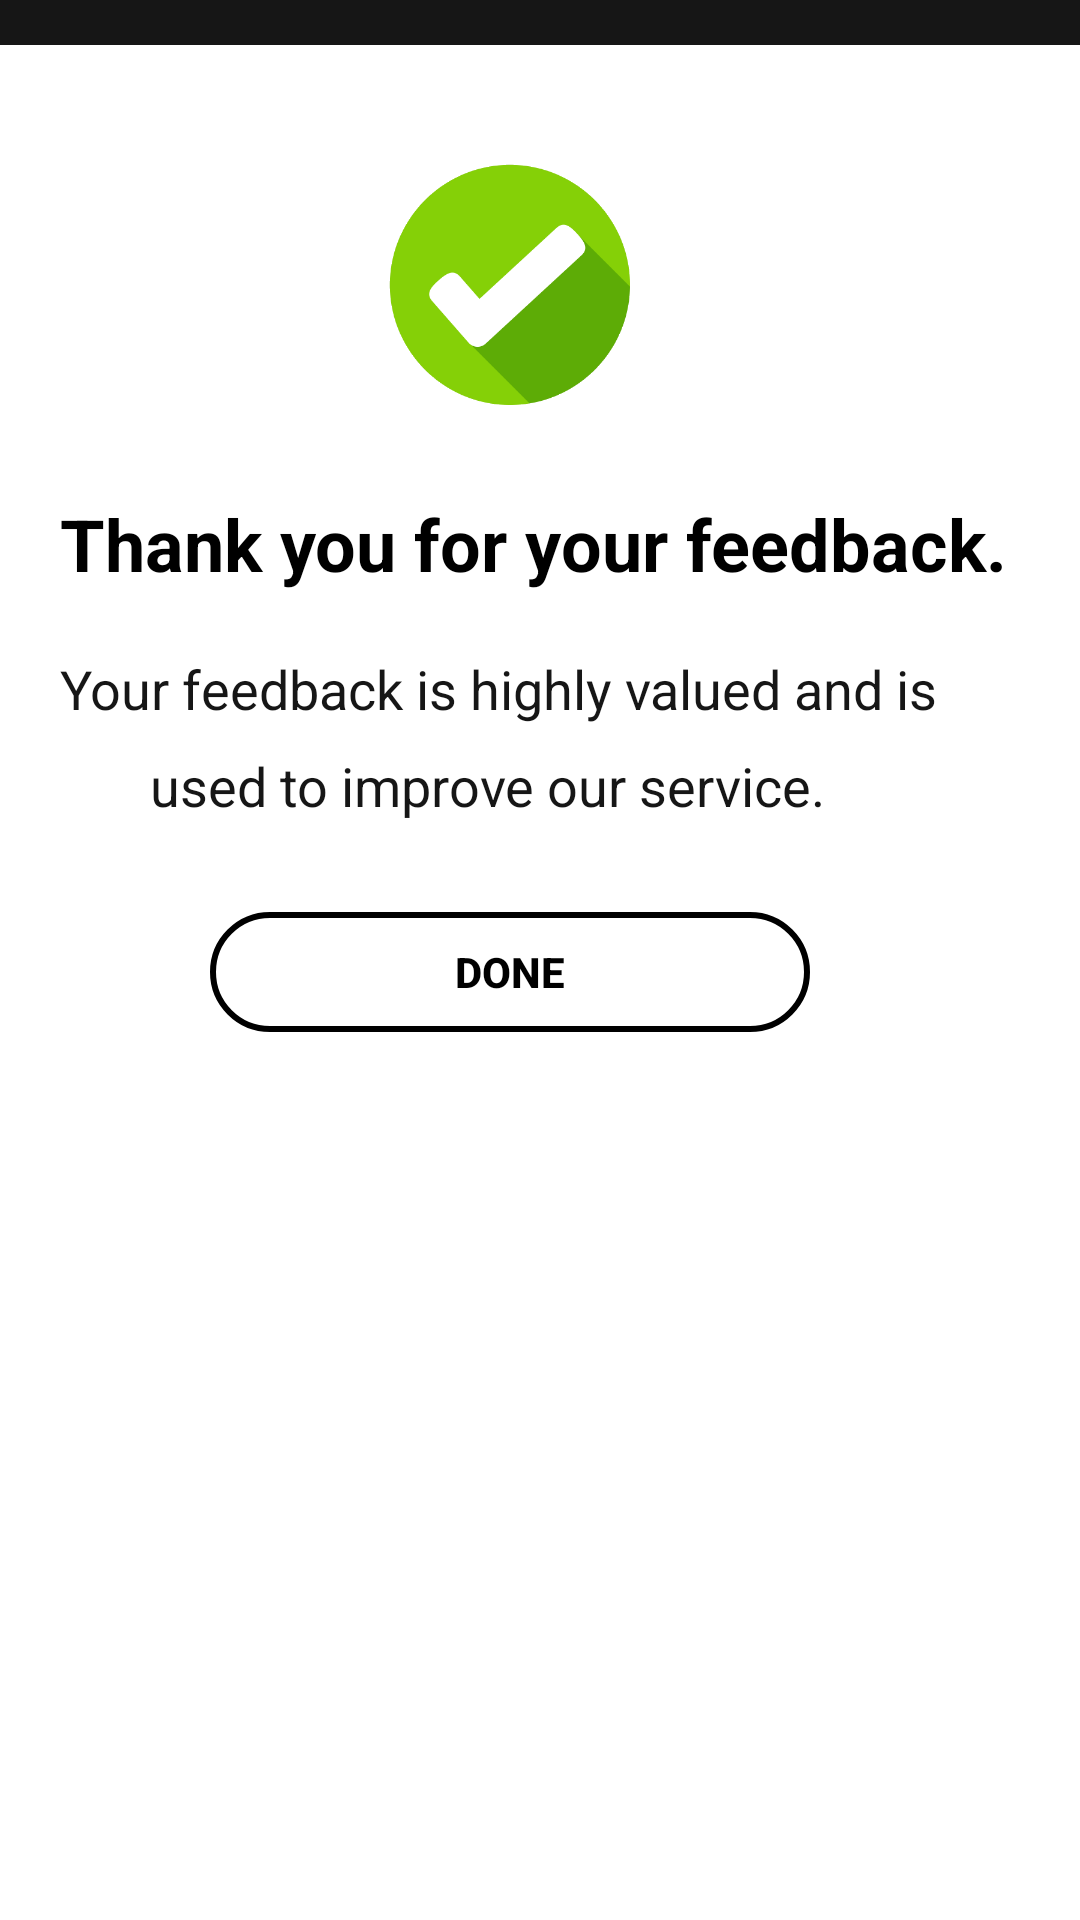

Here is an Android app screen rendered from its layout file. Give the layout XML and the strings, colors and styles it references.
<!-- AndroidManifest.xml: application theme AppTheme -->
<!-- res/layout/dialog_layout.xml -->
<?xml version="1.0" encoding="utf-8"?>
<LinearLayout xmlns:android="http://schemas.android.com/apk/res/android"
    android:orientation="vertical" android:layout_width="match_parent"
    android:layout_height="match_parent"
    android:background="@android:color/white">

    <LinearLayout
        android:layout_width="match_parent"
        android:layout_height="15dp"
        android:background="@color/blackish_grey"/>

    <LinearLayout
        android:layout_width="match_parent"
        android:layout_height="match_parent"
        android:orientation="vertical">

    <ImageView
        android:layout_width="100dp"
        android:layout_height="100dp"
        android:src="@drawable/tick_logo"
        android:layout_marginLeft="120dp"
        android:layout_marginTop="30dp"
        />

        <TextView
            android:layout_width="wrap_content"
            android:layout_height="wrap_content"
            android:text="Thank you for your feedback."
            android:textColor="@android:color/black"
            android:textStyle="bold"
            android:textSize="24dp"
            android:layout_marginLeft="20dp"
            android:layout_marginTop="20dp"/>
        <TextView
            android:layout_width="wrap_content"
            android:layout_height="wrap_content"
            android:text="Your feedback is highly valued and is"
            android:textColor="@color/blackish_grey"
            android:textSize="18dp"
            android:layout_marginLeft="20dp"
            android:layout_marginTop="20dp"/>

        <TextView
            android:layout_width="wrap_content"
            android:layout_height="wrap_content"
            android:text="used to improve our service."
            android:textColor="@color/blackish_grey"
            android:textSize="18dp"
            android:layout_marginLeft="50dp"
            android:layout_marginTop="8dp"/>


        <Button
            android:id="@+id/btnDone"
            android:layout_width="200dp"
            android:layout_height="40dp"
            android:layout_marginTop="30dp"
            android:layout_marginLeft="70dp"
            android:background="@drawable/black_border"
            android:textStyle="bold"
            android:textColor="@android:color/black"
            android:layout_marginBottom="10dp"
            android:text="Done" />


</LinearLayout>

</LinearLayout>
<!-- resources referenced by this layout -->
<resources>
  <color name="blackish_grey">#161616</color>
  <!-- drawable black_border (drawable) -->
  <?xml version="1.0" encoding="utf-8"?>
  <shape xmlns:android="http://schemas.android.com/apk/res/android">
  
      <stroke android:color="@android:color/black" android:width="2dp"/>
      <corners android:radius="70dp"/>
  </shape>
  <!-- drawable tick_logo: png bitmap (drawable, 17466 bytes) -->
  <style name="AppTheme" parent="Theme.AppCompat.Light.NoActionBar">
          
          <item name="colorPrimary">@color/colorPrimary</item>
          <item name="colorPrimaryDark">@color/colorPrimaryDark</item>
          <item name="colorAccent">@color/colorAccent</item>
      </style>
  <color name="colorPrimary">#008577</color>
  <color name="colorPrimaryDark">#00574B</color>
  <color name="colorAccent">#D81B60</color>
</resources>
